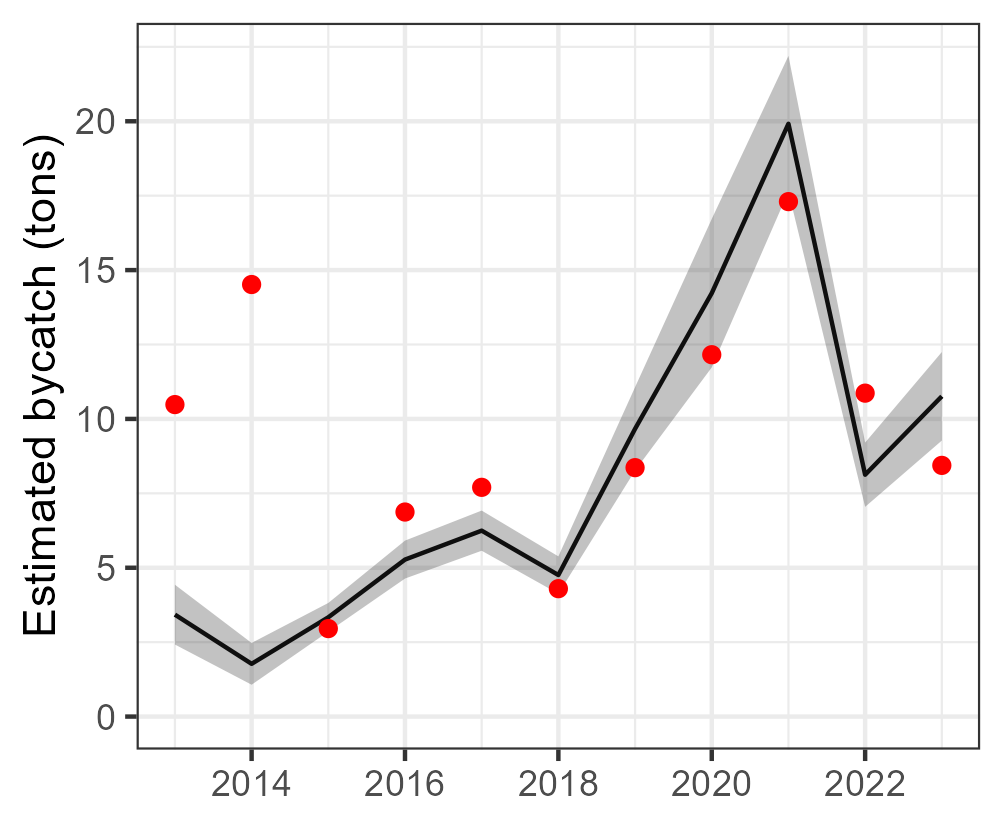

The file beside this chart, header and first rows:
Year, est, se, est_corr, se_corr, lwr, upr, model, type, species
2013, 3.425, 0.5123, 3.425, NA, 2.421, 4.429, tV_mod_ln, single, Seriola rivoliana
2014, 1.772, 0.358, 1.772, NA, 1.07, 2.474, tV_mod_ln, single, Seriola rivoliana
2015, 3.335, 0.2459, 3.335, NA, 2.854, 3.817, tV_mod_ln, single, Seriola rivoliana
2016, 5.274, 0.3252, 5.274, NA, 4.637, 5.912, tV_mod_ln, single, Seriola rivoliana
2017, 6.246, 0.3442, 6.246, NA, 5.572, 6.921, tV_mod_ln, single, Seriola rivoliana
2018, 4.756, 0.3194, 4.756, NA, 4.13, 5.382, tV_mod_ln, single, Seriola rivoliana
2019, 9.667, 0.7142, 9.667, NA, 8.267, 11.07, tV_mod_ln, single, Seriola rivoliana
2020, 14.22, 1.272, 14.22, NA, 11.73, 16.72, tV_mod_ln, single, Seriola rivoliana
2021, 19.92, 1.164, 19.92, NA, 17.64, 22.2, tV_mod_ln, single, Seriola rivoliana
2022, 8.125, 0.5509, 8.125, NA, 7.046, 9.205, tV_mod_ln, single, Seriola rivoliana
2023, 10.76, 0.7586, 10.76, NA, 9.273, 12.25, tV_mod_ln, single, Seriola rivoliana
